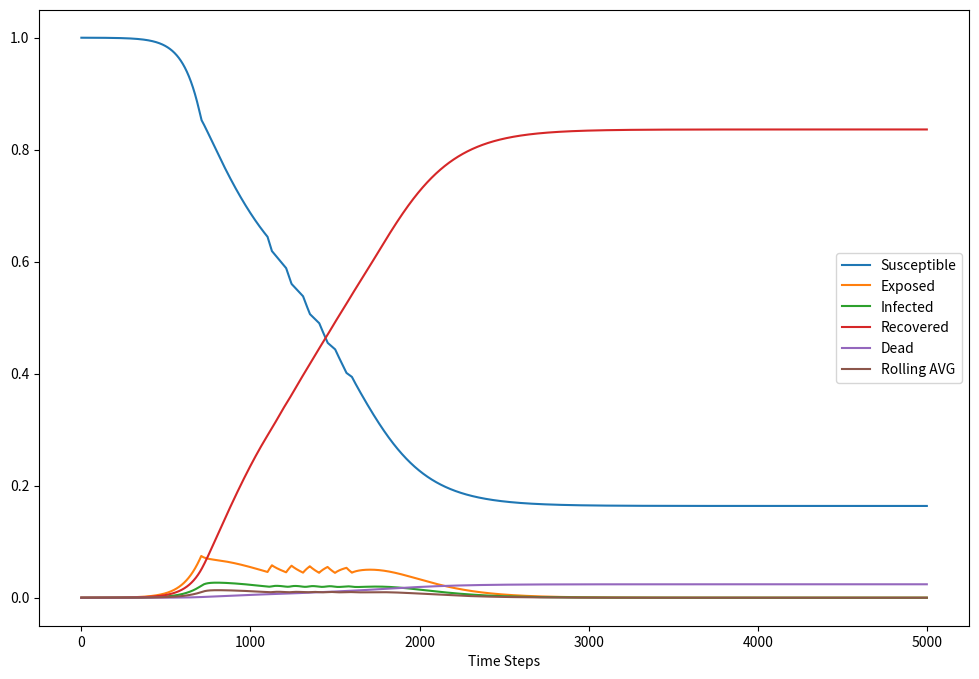

This chart was generated by the following Python code:
# This model predicts the effect of voluntary social distancing based on a reported infection metric.

import numpy as np
import matplotlib.pyplot as plt

# Define parameters
t_max = 250
dt = .05
t = np.linspace(0, t_max, int(t_max/dt) + 1)
N = 20000
init_vals = 0.84 - 0.5/N, 0.16 - 0.5/N, 0.5/N, 0.5/N, 0, 0, 0, 0, 0, 0
alpha = 0.2
beta1 = 1.75
beta2 = 1
beta3 = 1.75
gamma = 0.5
rho1 = 0.4  # Contact rate between young people
rho2 = 0.25 # Contact rate between young and old people
rho3 = 0.25 # Contact rate between old people
mo1 = 0.001
mo2 = 0.1
zeta = 0.01
params = alpha, beta1, beta2, beta3, gamma, mo1, mo2, rho1, rho2, rho3, zeta

def model(init_vals, params, t):
    SY_0, SO_0, EY_0, EO_0, IY_0, IO_0, RY_0, RO_0, MY_0, MO_0 = init_vals
    SY, EY, IY, RY, MY = [SY_0], [EY_0], [IY_0], [RY_0], [MY_0]
    SO, EO, IO, RO, MO = [SO_0], [EO_0], [IO_0], [RO_0], [MO_0]
    RA = [0]
    alpha, beta1, beta2, beta3, gamma, mo1, mo2, rho1, rho2, rho3, zeta = params
    dt = t[1] - t[0]
    dist = False
    changes = 0
    for k in t[1:]:
        # Check if the approximate infection load averaged over the past 7 days is greater than the threshold
        r_avg = (np.mean(IY[-14:]) + np.mean(IO[-14:])) / 2
        RA.append(r_avg)
        last_dist = dist
        dist = (r_avg > zeta)
        if dist and not last_dist:
            changes += 1
        if dist:
            _rho1 = rho1
            _rho2 = rho2
            _rho3 = rho3
        else:
            _rho1 = 1
            _rho2 = 1
            _rho3 = 1
        next_SY = SY[-1] - (_rho1*beta1*SY[-1]*IY[-1] + _rho2*beta2*SY[-1]*IO[-1])*dt
        next_SO = SO[-1] - (_rho3*beta3*SO[-1]*IO[-1] + _rho2*beta2*SO[-1]*IY[-1])*dt
        next_EY = EY[-1] + (_rho1*beta1*SY[-1]*IY[-1] + _rho2*beta2*SY[-1]*IO[-1] - alpha*EY[-1])*dt
        next_EO = EO[-1] + (_rho3*beta3*SO[-1]*IO[-1] + _rho2*beta2*SO[-1]*IY[-1] - alpha*EO[-1])*dt
        next_IY = IY[-1] + (alpha*EY[-1] - gamma*IY[-1])*dt
        next_IO = IO[-1] + (alpha*EO[-1] - gamma*IO[-1])*dt
        next_RY = RY[-1] + (gamma*IY[-1])*dt
        next_RO = RO[-1] + (gamma*IO[-1])*dt
        next_MY = MY[-1] + (mo1*IY[-1])*dt
        next_MO = MO[-1] + (mo2*IO[-1])*dt
        SY.append(next_SY)
        SO.append(next_SO)
        EY.append(next_EY)
        EO.append(next_EO)
        IY.append(next_IY)
        IO.append(next_IO)
        RY.append(next_RY)
        RO.append(next_RO)
        MY.append(next_MY)
        MO.append(next_MO)
    mx = max(IY)
    print(mx)
    print(IY.index(mx) * 0.05)
    print(changes)
    return [np.stack([np.add(SY, SO), np.add(EY, EO), np.add(IY, IO), np.add(RY, RO), np.add(MY, MO), RA]).T, changes]

# Run simulation
results = model(init_vals, params, t)
# Plot results
plt.figure(figsize=(12,8))
plt.plot(results[0])
plt.legend(['Susceptible', 'Exposed', 'Infected', 'Recovered', 'Dead', 'Rolling AVG'])
plt.xlabel('Time Steps')
plt.show()
